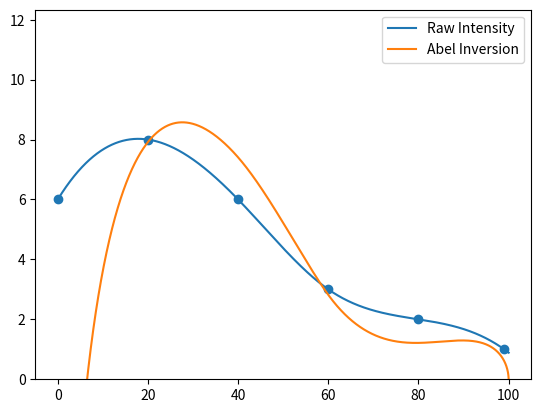

Python code for this plot:
# -*- coding: utf-8 -*-
"""
Created on Sat Feb  6 21:44:20 2021

@author: maeda youhei
"""

import numpy as np
from scipy import interpolate
import matplotlib.pyplot as plt



def abel_inv(dIdy, rframe, s) :     # dI/dy, 半径, ステップ
    return np.sum((-1.0/np.pi)*dIdy[s+1:]/np.sqrt(rframe[s+1:]**2 - rframe[s]**2))
    
def Abel(I, r, rframe) :
    
    tck = interpolate.splrep(r, I)      
    intensityspl = interpolate.splev(rframe, tck)
    
    dIdy = (intensityspl[1:] - intensityspl[:-1]) / (rframe[1:] - rframe[:-1])
    dIdy = np.append(dIdy, dIdy[-1])
    
    realintensity = np.zeros((len(rframe)))
    for i in np.arange(0, len(rframe) - 1) :
        realintensity[i] = abel_inv(dIdy, rframe, i)
    
    fig, ax = plt.subplots(1, 1)
    ax.scatter(r, I)
    ax.plot(rframe, intensityspl, label="Raw Intensity")
    ax.plot(rframe, realintensity, label="Abel Inversion")
    ax.set_ylim(0, ) # 最大値を指定しない
    ax.legend()
    plt.show()
    return intensityspl, dIdy, realintensity

intensity = [6., 8., 6., 3., 2., 1.]
rframe = np.linspace(0, 100, 13000)
r = [0, 20, 40, 60, 80, 99]         # 視線配置半径

intensityspl, dIdy, realintensity = Abel(intensity, r, rframe)